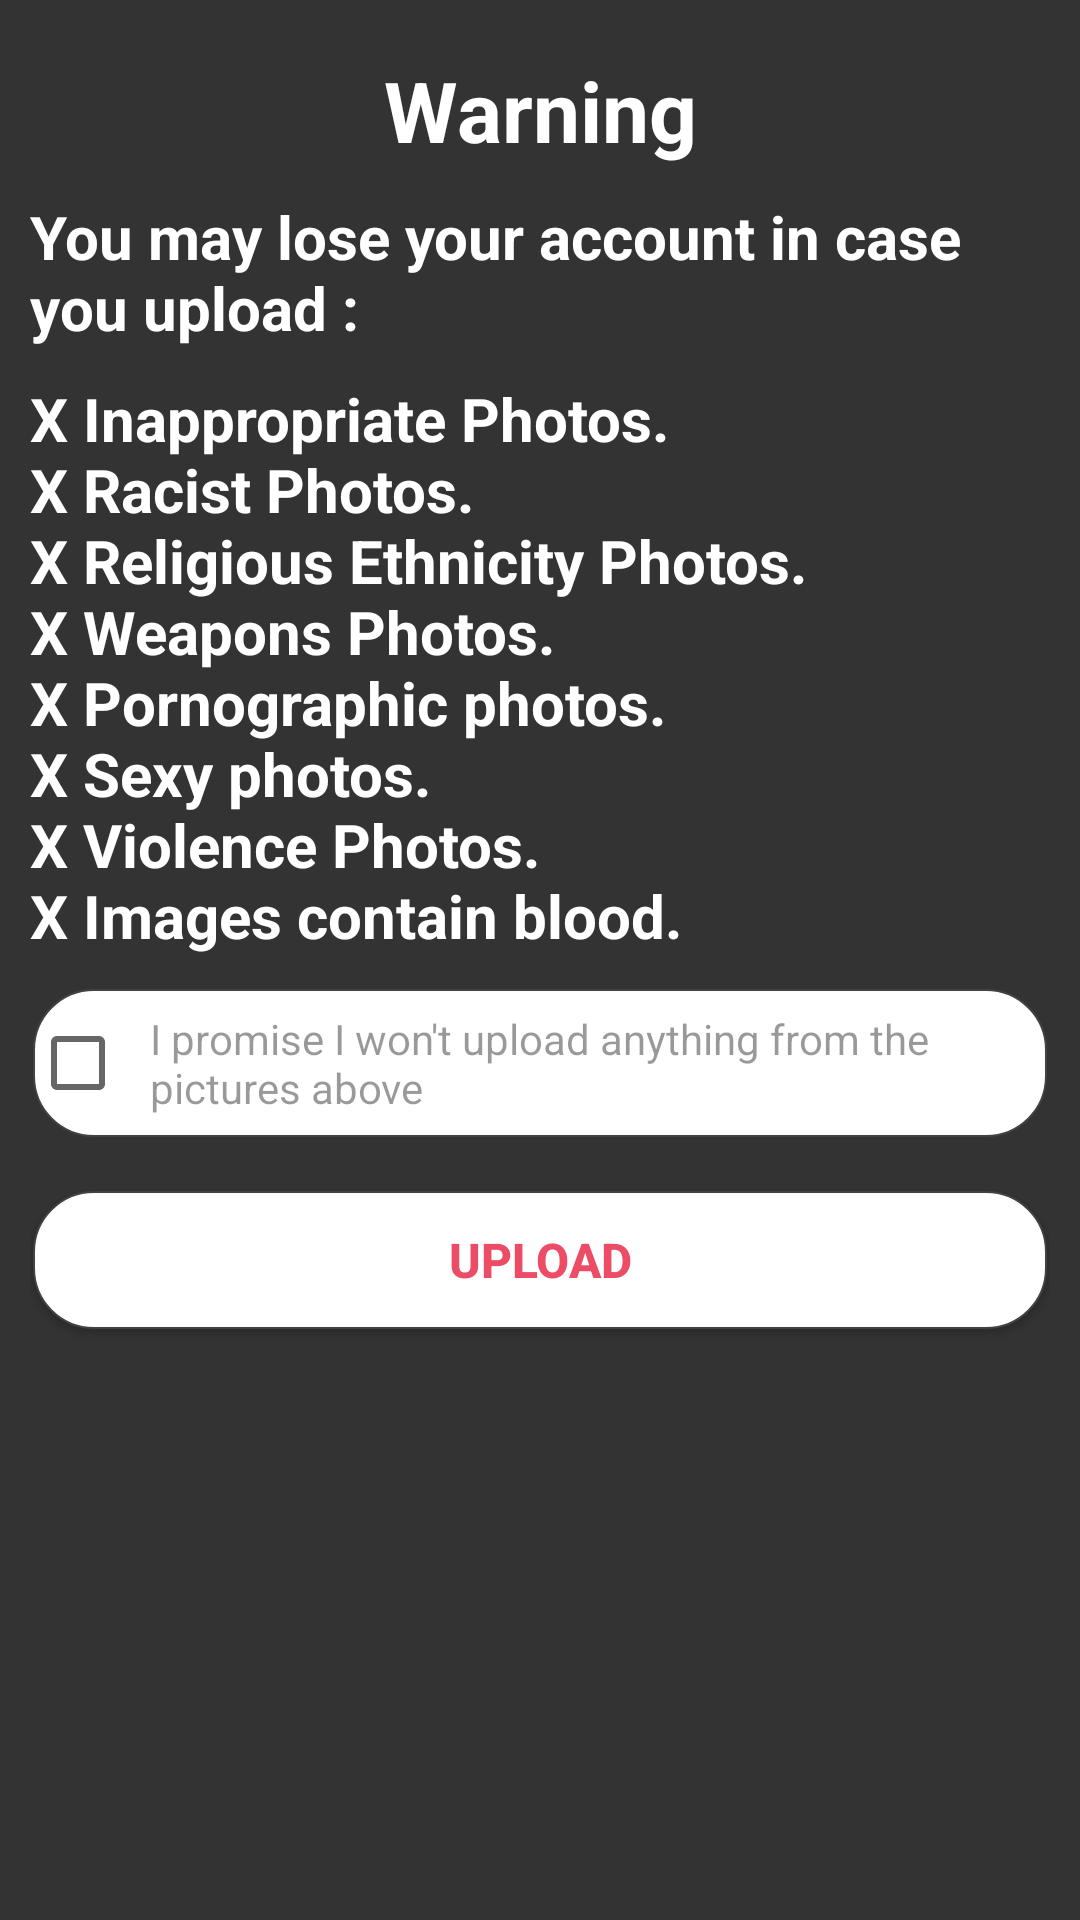

Produce the Android XML layout that renders to this screen, including the resource entries it uses.
<!-- AndroidManifest.xml: application theme AppTheme -->
<!-- res/layout/dialog_warning_uploadimage.xml -->
<?xml version="1.0" encoding="utf-8"?>
<LinearLayout xmlns:android="http://schemas.android.com/apk/res/android"
    android:orientation="vertical"
    android:layout_width="match_parent"
    android:layout_height="wrap_content"
    android:padding="10dp"
    android:background="@color/colorBlackOne"
    >

    <ImageView
        android:layout_width="match_parent"
        android:layout_height="wrap_content"
        android:layout_marginTop="8dp"
        android:src="@drawable/ic_complain"/>

    <TextView
        android:layout_width="match_parent"
        android:layout_height="wrap_content"
        android:text="@string/warning"
        android:layout_marginBottom="10dp"
        android:textSize="28sp"
        android:textStyle="bold"
        android:textColor="@color/colorWhite"
        android:gravity="center"
        />


    <TextView
        android:layout_width="match_parent"
        android:layout_height="wrap_content"
        android:text="@string/you_may_lose_your_account_in_case"
        android:textSize="20sp"
        android:textStyle="bold"
        android:textColor="@color/colorWhite"
        />

    <TextView
        android:layout_width="match_parent"
        android:layout_height="wrap_content"
        android:text="@string/upload_image_pp"
        android:textSize="20sp"
        android:textStyle="bold"
        android:layout_marginTop="10dp"
        android:textColor="@color/colorWhite"
        />


    <CheckBox
        android:layout_width="wrap_content"
        android:layout_height="wrap_content"
        android:layout_marginTop="10dp"
        android:layout_marginBottom="8dp"
        android:padding="8dp"
        android:textColor="@color/black_alpha_40"
        android:id="@+id/cbCheckImageUpload"
        android:background="@drawable/border_ronded_white_low"
        android:text="@string/i_promise_i_won_t_upload_anything_from_the_pictures_above"
        />

    <Button
            android:layout_width="match_parent"
            android:layout_height="wrap_content"
            android:text="@string/upload"
            android:textColor="@color/colorPrimary"
            android:textSize="16sp"
            android:layout_marginTop="8dp"
            android:layout_marginBottom="8dp"
            android:gravity="center"
            android:id="@+id/btnUpload"
        android:background="@drawable/border_ronded_white_low"
        android:textStyle="bold"
        />



</LinearLayout>
<!-- resources referenced by this layout -->
<resources>
  <color name="black_alpha_40">#66000000</color>
  <color name="colorBlackOne">#333333</color>
  <color name="colorPrimary">#ED4C67</color>
  <color name="colorWhite">#fff</color>
  <!-- drawable border_ronded_white_low (drawable) -->
  <?xml version="1.0" encoding="utf-8"?>
  <layer-list xmlns:android="http://schemas.android.com/apk/res/android"
      android:layout_width="match_parent"
      android:layout_height="1dp">
  
      <item
          android:bottom="1dp"
          android:top="1dp"
          android:right="1dp"
          android:left="1dp"
          >
  
          <shape android:shape="rectangle">
  
              <stroke
                  android:width="0.5dp"
                  android:color="@color/colorGrayPure"/>
              <solid
                  android:color="@color/colorWhite"/>
              
              <corners
                  android:radius="20dp"/>
  
          </shape>
  
      </item>
  
  
  </layer-list>
  <string name="i_promise_i_won_t_upload_anything_from_the_pictures_above">I promise I won\'t upload anything from the pictures above</string>
  <string name="upload">Upload</string>
  <string name="upload_image_pp">
          X Inappropriate Photos.
          \nX Racist Photos.
          \nX Religious Ethnicity Photos.
          \nX Weapons Photos.
          \nX Pornographic photos.
          \nX Sexy photos.
          \nX Violence Photos.
          \nX Images contain blood.
      </string>
  <string name="warning">Warning</string>
  <string name="you_may_lose_your_account_in_case">You may lose your account in case you upload :</string>
  <style name="AppTheme" parent="Theme.AppCompat.Light.NoActionBar">
          
          <item name="colorPrimary">@color/colorPrimary</item>
          <item name="colorPrimaryDark">@color/colorPrimaryDark</item>
          <item name="colorAccent">@color/colorAccent</item>
      </style>
  <color name="colorGrayPure">#424242</color>
  <color name="colorPrimaryDark">#ED4C67</color>
  <color name="colorAccent">#ED4C67</color>
</resources>
